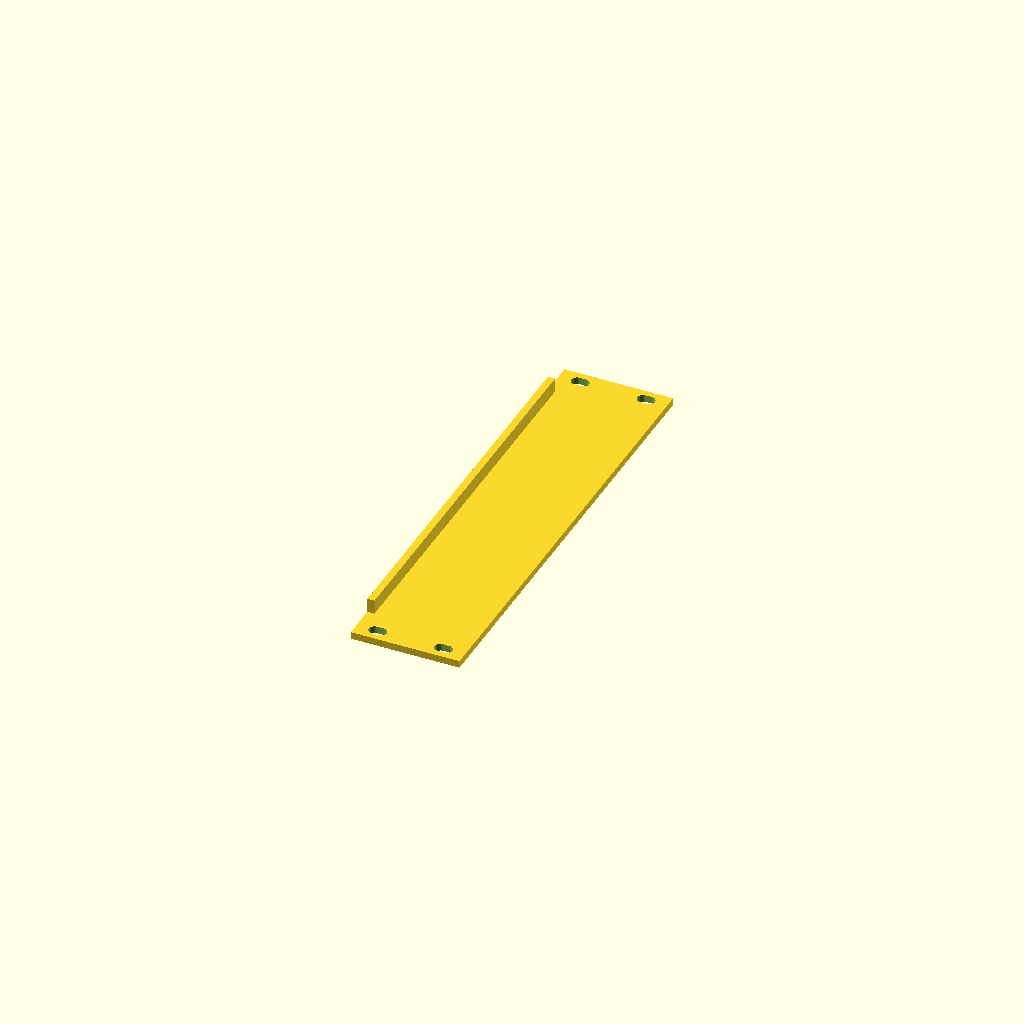
Cell 1 — every parameter at its default value.
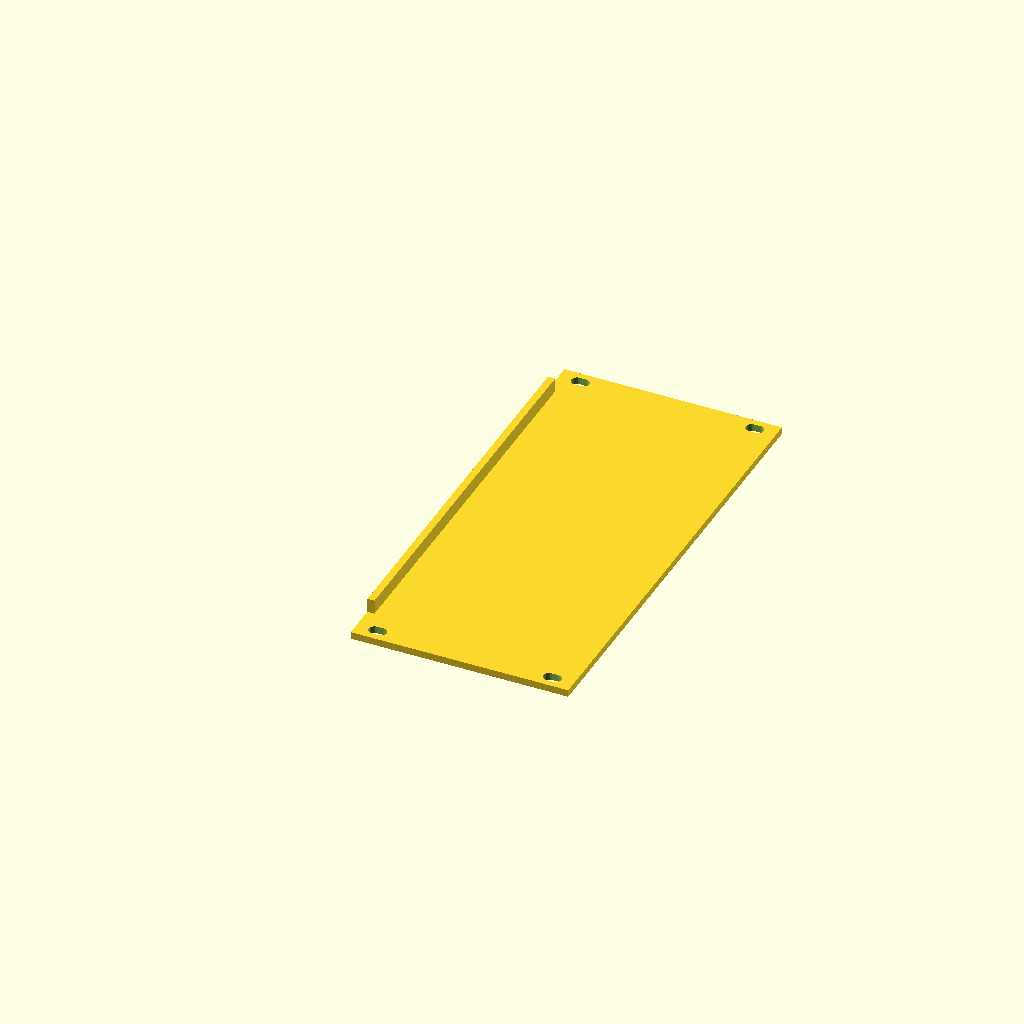
Cell 2: the same model with panelHp = 12.
One fixed orthographic camera (rotation 55°, 0°, 25°; colour scheme Cornfield) for every cell.
OpenSCAD source file inputs/thingiverse/thing-2393436/files/EurorackPanel.scad:

panelThickness = 2;
panelHp=6;
holeCount=4;
holeWidth = 5.08; //If you want wider holes for easier mounting. Otherwise set to any number lower than mountHoleDiameter. Can be passed in as parameter to eurorackPanel()

walls=true;
two_walls=false;
wall_size=5;

threeUHeight = 133.35; //overall 3u height
panelOuterHeight =128.5;
panelInnerHeight = 110; //rail clearance = ~11.675mm, top and bottom
railHeight = (threeUHeight-panelOuterHeight)/2;
mountSurfaceHeight = (panelOuterHeight-panelInnerHeight-railHeight*2)/2;

hp=5.08;
mountHoleDiameter = 3.2;
mountHoleRad =mountHoleDiameter/2;
hwCubeWidth = holeWidth-mountHoleDiameter;

offsetToMountHoleCenterY=mountSurfaceHeight/2;
offsetToMountHoleCenterX=hp;//1hp margin on each side

echo(offsetToMountHoleCenterY);
echo(offsetToMountHoleCenterX);

module eurorackPanel(panelHp,  mountHoles=2, hw = holeWidth, ignoreMountHoles=false)
{
    //mountHoles ought to be even. Odd values are -=1
    difference()
    {
        cube([hp*panelHp,panelOuterHeight,panelThickness]);
        
        if(!ignoreMountHoles)
        {
            eurorackMountHoles(panelHp, mountHoles, holeWidth);
        }
    }
}

module eurorackMountHoles(php, holes, hw)
{
    holes = holes-holes%2;//mountHoles ought to be even for the sake of code complexity. Odd values are -=1
    eurorackMountHolesTopRow(php, hw, holes/2);
    eurorackMountHolesBottomRow(php, hw, holes/2);
}

module eurorackMountHolesTopRow(php, hw, holes)
{
    
    //topleft
    translate([offsetToMountHoleCenterX,panelOuterHeight-offsetToMountHoleCenterY,0])
    {
        eurorackMountHole(hw);
    }
    if(holes>1)
    {
        translate([(hp*php)-hwCubeWidth-hp,panelOuterHeight-offsetToMountHoleCenterY,0])
    {
        eurorackMountHole(hw);
    }
    }
    if(holes>2)
    {
        holeDivs = php*hp/(holes-1);
        for (i =[1:holes-2])
        {
            translate([holeDivs*i,panelOuterHeight-offsetToMountHoleCenterY,0]){
                eurorackMountHole(hw);
            }
        }
    }
}

module eurorackMountHolesBottomRow(php, hw, holes)
{
    
    //bottomRight
    translate([(hp*php)-hwCubeWidth-hp,offsetToMountHoleCenterY,0])
    {
        eurorackMountHole(hw);
    }
    if(holes>1)
    {
        translate([offsetToMountHoleCenterX,offsetToMountHoleCenterY,0])
    {
        eurorackMountHole(hw);
    }
    }
    if(holes>2)
    {
        holeDivs = php*hp/(holes-1);
        for (i =[1:holes-2])
        {
            translate([holeDivs*i,offsetToMountHoleCenterY,0]){
                eurorackMountHole(hw);
            }
        }
    }
}

module eurorackMountHole(hw)
{
    
    mountHoleDepth = panelThickness+2; //because diffs need to be larger than the object they are being diffed from for ideal BSP operations
    
    if(hwCubeWidth<0)
    {
        hwCubeWidth=0;
    }
    translate([0,0,-1]){
    union()
    {
        cylinder(r=mountHoleRad, h=mountHoleDepth, $fn=20);
        translate([0,-mountHoleRad,0]){
        cube([hwCubeWidth, mountHoleDiameter, mountHoleDepth]);
        }
        translate([hwCubeWidth,0,0]){
            cylinder(r=mountHoleRad, h=mountHoleDepth, $fn=20);
            }
    }
}
}

eurorackPanel(panelHp, holeCount,holeWidth);
if (walls) {
    size = [2,panelOuterHeight-20,wall_size];

    translate([0,10,1]){
        cube(size);
    }
    
    if (two_walls) {
        translate([hp*panelHp-2,10,1]){
            cube(size);
        }
    }
}
Customizer parameters (derived from the source; name, type, default, range or options):
panelThickness: number, default 2
panelHp: number, default 6
holeCount: number, default 4
holeWidth: number, default 5.08
walls: bool, default true
two_walls: bool, default false
wall_size: number, default 5
threeUHeight: number, default 133.35
panelOuterHeight: number, default 128.5
panelInnerHeight: number, default 110
hp: number, default 5.08
mountHoleDiameter: number, default 3.2
